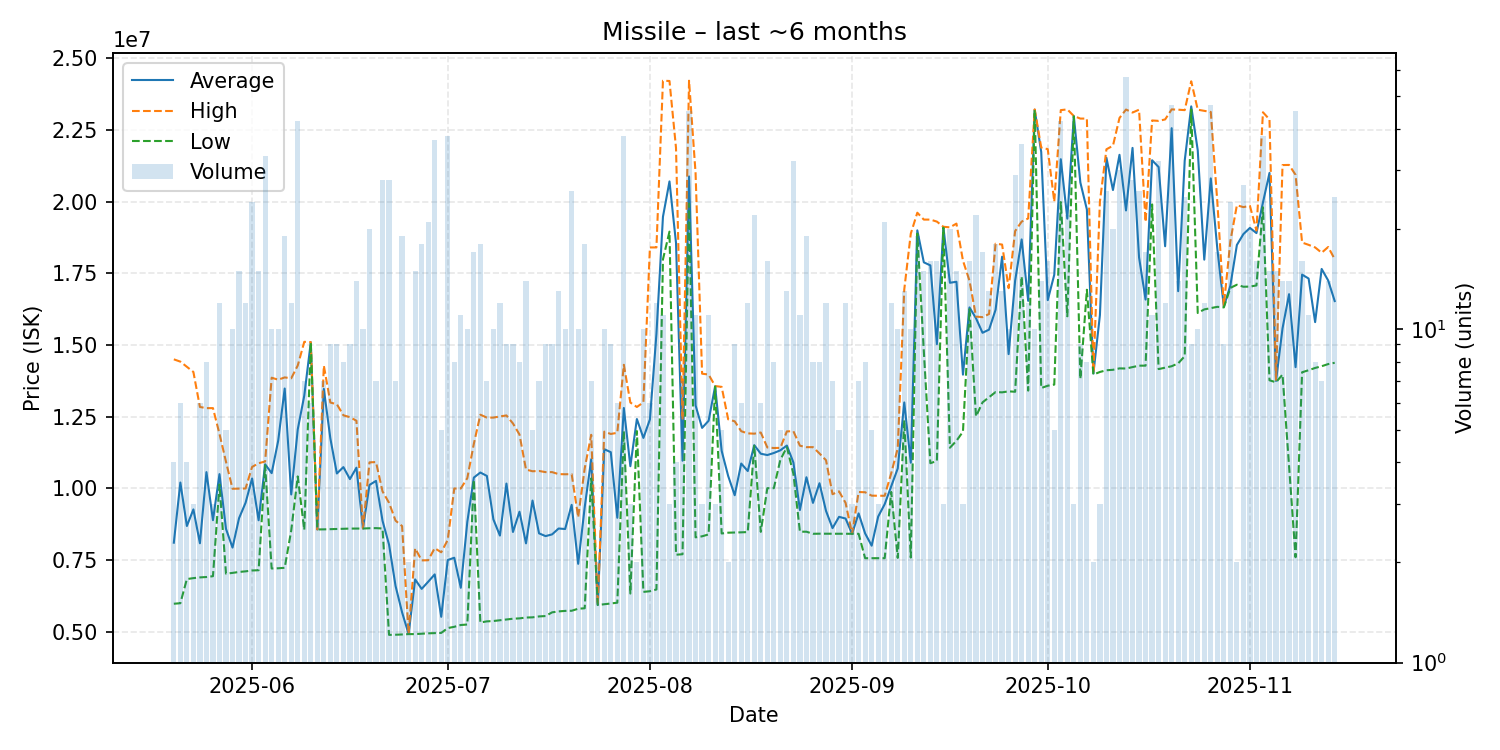

The table this chart was drawn from, first rows:
date, average, highest, lowest, order_count, volume
2025-05-20, 8110500, 14500000, 5983000, 4, 4
2025-05-21, 10206667, 14420000, 6001000, 6, 6
2025-05-22, 8692500, 14240000, 6843000, 3, 4
2025-05-23, 9270333, 14060000, 6875500, 3, 3
2025-05-24, 8090500, 12840000, 6901000, 4, 6
2025-05-25, 10569625, 12800000, 6914000, 7, 8
2025-05-26, 8895333, 12800000, 6943000, 3, 3
2025-05-27, 10500167, 11900000, 10140000, 8, 12
2025-05-28, 8590000, 10930000, 7030000, 4, 5
2025-05-29, 7939800, 9990000, 7058000, 9, 10
2025-05-30, 8964000, 9995000, 7091000, 13, 15
2025-05-31, 9501583, 9999500, 7112000, 11, 12
2025-06-01, 10349125, 10750000, 7142000, 20, 24
2025-06-02, 8892267, 10880000, 7151000, 15, 15
2025-06-03, 10843061, 10940000, 10810000, 18, 33
2025-06-04, 10534100, 13860000, 7211000, 10, 10
2025-06-05, 11660500, 13790000, 7219000, 9, 10
2025-06-06, 13482895, 13870000, 7235000, 11, 19
2025-06-07, 9791167, 13840000, 8535000, 6, 12
2025-06-08, 12057738, 14285000, 10420000, 31, 42
2025-06-09, 13234429, 15110000, 8555500, 7, 7
2025-06-10, 15095000, 15100000, 15085000, 5, 6
2025-06-11, 8572333, 8573000, 8572000, 3, 3
2025-06-12, 13469286, 14280000, 8575000, 5, 7
2025-06-13, 11745111, 12995000, 8582000, 8, 9
2025-06-14, 10522222, 12935000, 8592000, 6, 9
2025-06-15, 10745125, 12550000, 8598500, 7, 8
2025-06-16, 10326889, 12485000, 8602000, 9, 9
2025-06-17, 10724714, 12360000, 8604500, 11, 14
2025-06-18, 8607800, 8609000, 8604000, 6, 10
2025-06-19, 10123200, 10910000, 8614000, 13, 20
2025-06-20, 10263714, 10920000, 8618000, 6, 7
2025-06-21, 8874571, 9899000, 8606000, 19, 28
2025-06-22, 8042250, 9500000, 4898000, 19, 28
2025-06-23, 6599714, 8879000, 4903000, 7, 7
2025-06-24, 5682158, 8690000, 4912000, 8, 19
2025-06-25, 4927000, 4929000, 4925000, 2, 2
2025-06-26, 6830733, 7915500, 4925000, 14, 15
2025-06-27, 6500333, 7494000, 4938000, 12, 18
2025-06-28, 6749476, 7499000, 4952000, 14, 21
2025-06-29, 7005703, 7920000, 4960000, 26, 37
2025-06-30, 5528200, 7776000, 4966500, 4, 5
2025-07-01, 7507079, 8207000, 5135000, 27, 38
2025-07-02, 7586000, 9999500, 5179000, 5, 8
2025-07-03, 6539636, 9999000, 5242000, 8, 11
2025-07-04, 8834500, 10360000, 5259000, 8, 10
2025-07-05, 10379000, 11555000, 10300000, 14, 17
2025-07-06, 10555944, 12570000, 5329000, 12, 18
2025-07-07, 10436857, 12470000, 5369000, 6, 7
2025-07-08, 8922100, 12470000, 5381000, 10, 10
2025-07-09, 8358417, 12510000, 5408000, 10, 12
2025-07-10, 10170778, 12545000, 5435000, 8, 9
2025-07-11, 8484111, 12265000, 5461000, 8, 9
2025-07-12, 9189625, 11880000, 5473000, 6, 8
2025-07-13, 8086500, 10660000, 5502000, 11, 14
2025-07-14, 9579800, 10600000, 5509000, 4, 5
2025-07-15, 8436000, 10610000, 5541000, 6, 7
2025-07-16, 8339667, 10570000, 5554000, 8, 9
2025-07-17, 8400111, 10570000, 5683000, 9, 9
2025-07-18, 8604462, 10500000, 5716000, 9, 13
... 119 more rows
